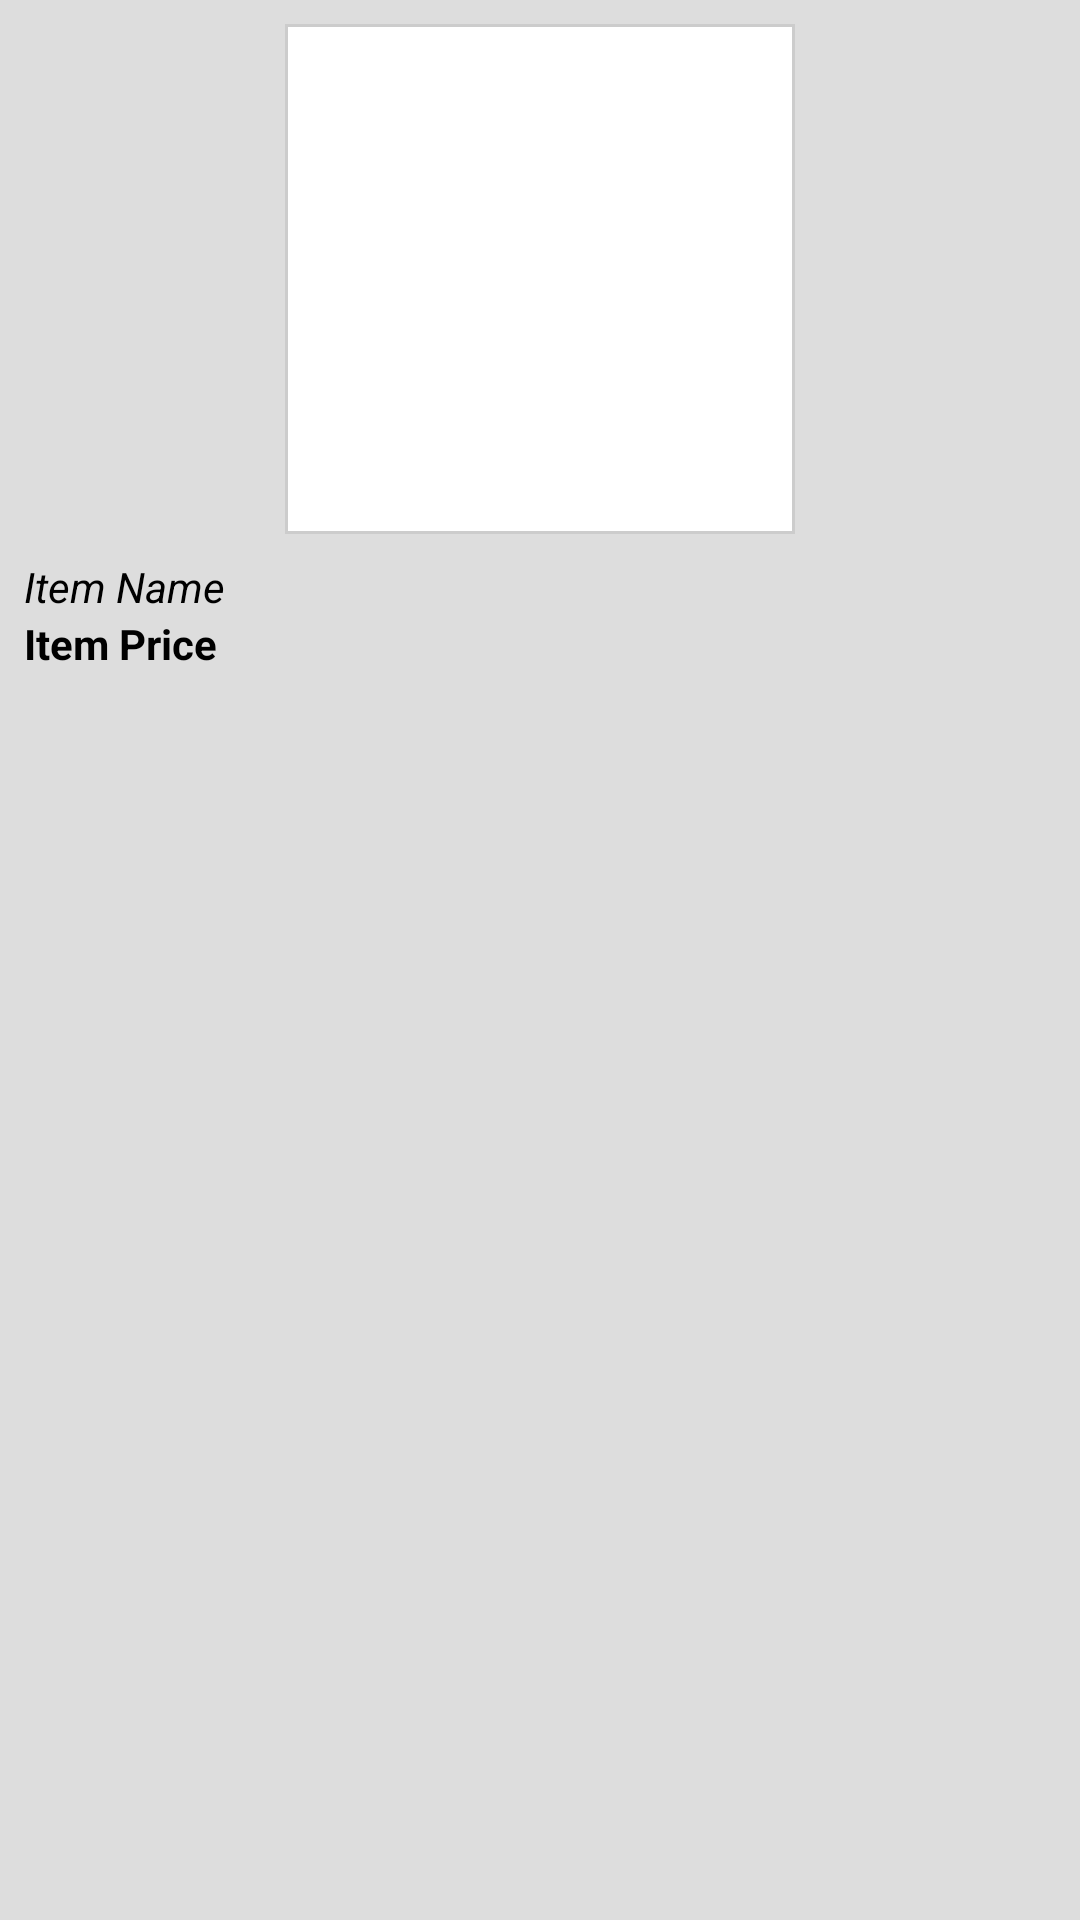

The Android layout XML behind this screen, and the referenced resources:
<!-- AndroidManifest.xml: application theme AppTheme -->
<!-- res/layout/browse_item_fragment.xml -->
<?xml version="1.0" encoding="utf-8"?>
<LinearLayout xmlns:android="http://schemas.android.com/apk/res/android"
    android:id="@+id/browse_item_container"
    android:layout_width="wrap_content"
    android:layout_height="wrap_content"
    android:orientation="vertical"
    android:background="@drawable/border"
    android:backgroundTint="@color/colorAccentLighter"
    android:padding="@dimen/small_margin"
    android:layout_marginTop="@dimen/medium_margin"
    android:layout_marginStart="@dimen/medium_margin"
    android:layout_marginEnd="@dimen/medium_margin">

    <RelativeLayout
        android:layout_width="170dp"
        android:layout_height="170dp"
        android:background="@drawable/border"
        android:layout_gravity="center_horizontal">

        <ImageView
            android:id="@+id/browse_item_image"
            android:layout_width="match_parent"
            android:layout_height="match_parent"
            android:contentDescription="@string/item_image"
            android:src="@drawable/ic_photo_24dp"
            android:scaleType="fitXY"/>

    </RelativeLayout>

    <TextView
        android:id="@+id/browse_item_name"
        android:layout_width="match_parent"
        android:layout_height="wrap_content"
        android:layout_marginTop="@dimen/small_margin"
        android:textColor="@color/textColorPrimary"
        android:textStyle="italic"
        android:text="@string/item_name" />

    <TextView
        android:id="@+id/browse_item_price"
        android:layout_width="match_parent"
        android:layout_height="wrap_content"
        android:textColor="@color/textColorPrimary"
        android:textStyle="bold"
        android:text="@string/item_price"/>

</LinearLayout>
<!-- resources referenced by this layout -->
<resources>
  <color name="colorAccentLighter">#DDDDDD</color>
  <color name="textColorPrimary">#000000</color>
  <dimen name="medium_margin">16dp</dimen>
  <dimen name="small_margin">8dp</dimen>
  <!-- drawable border (drawable) -->
  <shape xmlns:android="http://schemas.android.com/apk/res/android" android:shape="rectangle" >
      <solid android:color="@android:color/white" />
      <stroke android:width="1dp" android:color="#CCCCCC"/>
  </shape>
  <string name="item_image">Item Image</string>
  <string name="item_name">Item Name</string>
  <string name="item_price">Item Price</string>
  <style name="AppTheme" parent="Theme.MaterialComponents.Light.NoActionBar">
          
          <item name="colorPrimary">@color/colorPrimary</item>
          <item name="colorPrimaryDark">@color/colorPrimaryDark</item>
          <item name="colorAccent">@color/colorAccent</item>
          <item name="android:textColorPrimary">@color/textColorPrimary</item>
          <item name="android:textColorSecondary">@color/textColorSecondary</item>
      </style>
  <color name="colorPrimary">#1A2BF7</color>
  <color name="colorPrimaryDark">#1628E3</color>
  <color name="colorAccent">#666666</color>
  <color name="textColorSecondary">#FFFFFF</color>
</resources>
